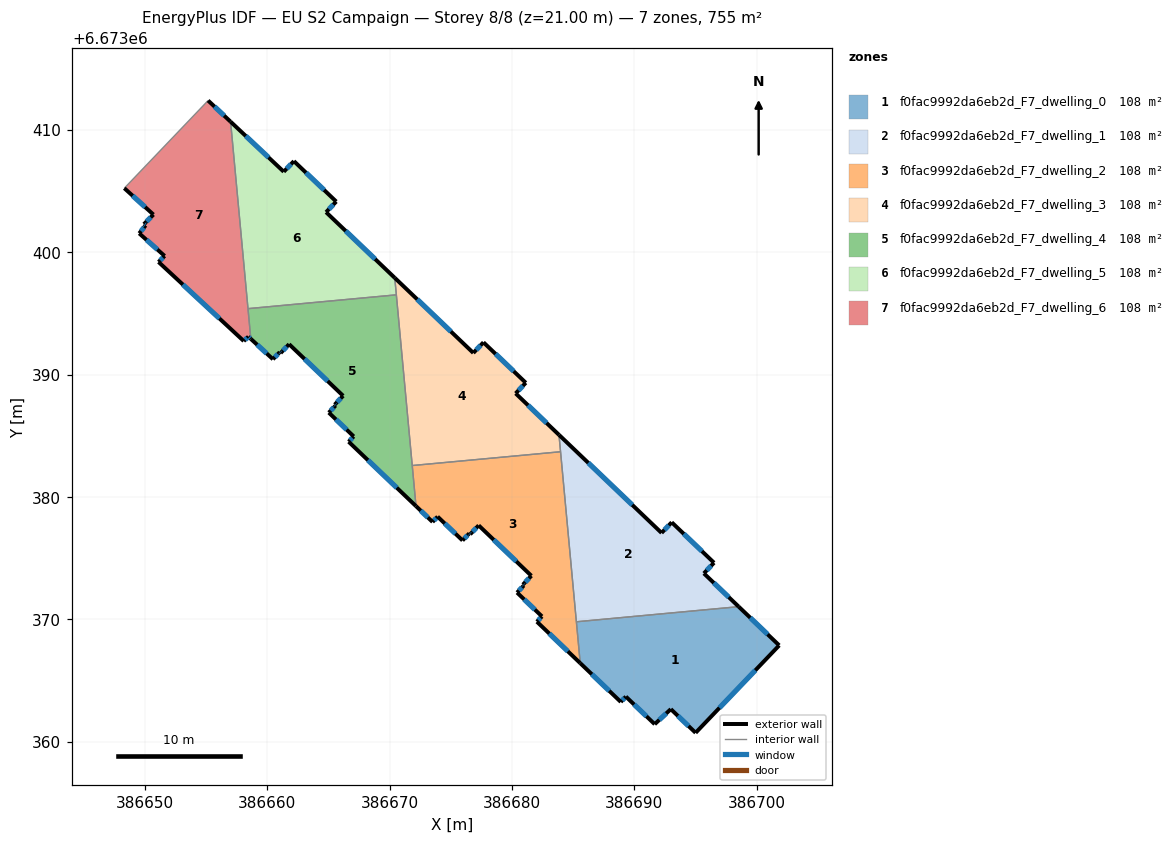
=== STOREY PLAN SPEC (per zone: floor XY polygon, exterior-wall plan segments, windows/doors) ===
zone 1: f0fac9992da6eb2d_F7_dwelling_0  (107.9 m²)
  floor: (386701.83, 6673367.88) (386695.00, 6673360.74) (386692.98, 6673362.67) (386691.66, 6673361.44) (386689.31, 6673363.70) (386688.89, 6673363.26) (386685.58, 6673366.43) (386685.26, 6673369.81) (386698.53, 6673371.04)
  exterior wall: (386685.58, 6673366.43) – (386688.89, 6673363.26)  [4.6 m]
    window: (386686.52, 6673365.53) – (386687.95, 6673364.17)  [2.5 m²]
  exterior wall: (386701.83, 6673367.88) – (386698.53, 6673371.04)  [4.6 m]
    window: (386700.89, 6673368.79) – (386699.47, 6673370.14)  [2.5 m²]
  exterior wall: (386695.00, 6673360.74) – (386701.83, 6673367.88)  [9.9 m]
    window: (386696.96, 6673362.78) – (386699.88, 6673365.84)  [5.4 m²]
  exterior wall: (386692.98, 6673362.67) – (386695.00, 6673360.74)  [2.8 m]
    window: (386693.56, 6673362.12) – (386694.43, 6673361.29)  [1.5 m²]
  exterior wall: (386691.66, 6673361.44) – (386692.98, 6673362.67)  [1.8 m]
    window: (386692.04, 6673361.80) – (386692.60, 6673362.32)  [1.0 m²]
  exterior wall: (386689.31, 6673363.70) – (386691.66, 6673361.44)  [3.3 m]
    window: (386689.98, 6673363.05) – (386690.99, 6673362.09)  [1.8 m²]
  exterior wall: (386688.89, 6673363.26) – (386689.31, 6673363.70)  [0.6 m]
    window: (386689.01, 6673363.39) – (386689.19, 6673363.57)  [0.3 m²]
  interior walls: 2
zone 2: f0fac9992da6eb2d_F7_dwelling_1  (107.9 m²)
  floor: (386693.05, 6673377.94) (386696.51, 6673374.63) (386695.68, 6673373.76) (386698.53, 6673371.04) (386685.26, 6673369.81) (386683.84, 6673385.08) (386692.22, 6673377.07)
  exterior wall: (386693.05, 6673377.94) – (386692.22, 6673377.07)  [1.2 m]
    window: (386692.82, 6673377.69) – (386692.46, 6673377.32)  [0.7 m²]
  exterior wall: (386696.51, 6673374.63) – (386693.05, 6673377.94)  [4.8 m]
    window: (386695.52, 6673375.58) – (386694.04, 6673376.99)  [2.6 m²]
  exterior wall: (386695.68, 6673373.76) – (386696.51, 6673374.63)  [1.2 m]
    window: (386695.92, 6673374.01) – (386696.27, 6673374.38)  [0.7 m²]
  exterior wall: (386698.53, 6673371.04) – (386695.68, 6673373.76)  [3.9 m]
    window: (386697.71, 6673371.82) – (386696.49, 6673372.99)  [2.2 m²]
  exterior wall: (386692.22, 6673377.07) – (386683.84, 6673385.08)  [11.6 m]
    window: (386689.83, 6673379.36) – (386686.24, 6673382.79)  [6.4 m²]
  interior walls: 3
zone 3: f0fac9992da6eb2d_F7_dwelling_2  (107.9 m²)
  floor: (386683.97, 6673383.70) (386685.58, 6673366.43) (386682.04, 6673369.82) (386682.45, 6673370.25) (386680.42, 6673372.20) (386680.97, 6673372.77) (386680.90, 6673372.84) (386681.59, 6673373.57) (386677.28, 6673377.68) (386676.59, 6673376.96) (386676.52, 6673377.03) (386675.96, 6673376.45) (386673.93, 6673378.40) (386673.51, 6673377.97) (386672.16, 6673379.26) (386671.85, 6673382.58)
  exterior wall: (386682.45, 6673370.25) – (386682.04, 6673369.82)  [0.6 m]
    window: (386682.33, 6673370.13) – (386682.16, 6673369.94)  [0.3 m²]
  exterior wall: (386680.42, 6673372.20) – (386682.45, 6673370.25)  [2.8 m]
    window: (386681.00, 6673371.64) – (386681.87, 6673370.81)  [1.6 m²]
  exterior wall: (386680.97, 6673372.77) – (386680.42, 6673372.20)  [0.8 m]
    window: (386680.81, 6673372.61) – (386680.57, 6673372.36)  [0.4 m²]
  exterior wall: (386680.90, 6673372.84) – (386680.97, 6673372.77)  [0.1 m]
    window: (386680.92, 6673372.82) – (386680.95, 6673372.79)  [0.1 m²]
  exterior wall: (386681.59, 6673373.57) – (386680.90, 6673372.84)  [1.0 m]
    window: (386681.39, 6673373.36) – (386681.09, 6673373.05)  [0.6 m²]
  exterior wall: (386677.28, 6673377.68) – (386681.59, 6673373.57)  [6.0 m]
    window: (386678.51, 6673376.51) – (386680.36, 6673374.74)  [3.3 m²]
  exterior wall: (386676.59, 6673376.96) – (386677.28, 6673377.68)  [1.0 m]
    window: (386676.79, 6673377.17) – (386677.08, 6673377.48)  [0.6 m²]
  exterior wall: (386676.52, 6673377.03) – (386676.59, 6673376.96)  [0.1 m]
    window: (386676.54, 6673377.01) – (386676.57, 6673376.98)  [0.1 m²]
  exterior wall: (386675.96, 6673376.45) – (386676.52, 6673377.03)  [0.8 m]
    window: (386676.12, 6673376.62) – (386676.36, 6673376.87)  [0.4 m²]
  exterior wall: (386673.93, 6673378.40) – (386675.96, 6673376.45)  [2.8 m]
    window: (386674.51, 6673377.84) – (386675.38, 6673377.01)  [1.6 m²]
  exterior wall: (386673.51, 6673377.97) – (386673.93, 6673378.40)  [0.6 m]
    window: (386673.63, 6673378.09) – (386673.81, 6673378.28)  [0.3 m²]
  exterior wall: (386672.16, 6673379.26) – (386673.51, 6673377.97)  [1.9 m]
    window: (386672.55, 6673378.89) – (386673.13, 6673378.34)  [1.0 m²]
  exterior wall: (386682.04, 6673369.82) – (386685.58, 6673366.43)  [4.9 m]
    window: (386683.05, 6673368.85) – (386684.57, 6673367.40)  [2.7 m²]
  interior walls: 4
zone 4: f0fac9992da6eb2d_F7_dwelling_3  (107.9 m²)
  floor: (386677.67, 6673392.64) (386681.13, 6673389.33) (386680.30, 6673388.47) (386683.84, 6673385.08) (386683.97, 6673383.70) (386671.85, 6673382.58) (386670.43, 6673397.91) (386676.84, 6673391.77)
  exterior wall: (386680.30, 6673388.47) – (386681.13, 6673389.33)  [1.2 m]
    window: (386680.54, 6673388.72) – (386680.89, 6673389.09)  [0.7 m²]
  exterior wall: (386683.84, 6673385.08) – (386680.30, 6673388.47)  [4.9 m]
    window: (386682.83, 6673386.05) – (386681.31, 6673387.50)  [2.7 m²]
  exterior wall: (386676.84, 6673391.77) – (386670.43, 6673397.91)  [8.9 m]
    window: (386675.01, 6673393.53) – (386672.26, 6673396.16)  [4.9 m²]
  exterior wall: (386677.67, 6673392.64) – (386676.84, 6673391.77)  [1.2 m]
    window: (386677.44, 6673392.39) – (386677.08, 6673392.02)  [0.7 m²]
  exterior wall: (386681.13, 6673389.33) – (386677.67, 6673392.64)  [4.8 m]
    window: (386680.14, 6673390.28) – (386678.66, 6673391.70)  [2.6 m²]
  interior walls: 4
zone 5: f0fac9992da6eb2d_F7_dwelling_4  (107.9 m²)
  floor: (386670.55, 6673396.52) (386672.16, 6673379.26) (386666.66, 6673384.52) (386667.07, 6673384.95) (386665.04, 6673386.90) (386665.59, 6673387.48) (386665.52, 6673387.55) (386666.21, 6673388.27) (386661.79, 6673392.49) (386661.10, 6673391.77) (386661.03, 6673391.84) (386660.47, 6673391.26) (386658.66, 6673392.92) (386658.43, 6673395.39)
  exterior wall: (386667.07, 6673384.95) – (386666.66, 6673384.52)  [0.6 m]
    window: (386666.95, 6673384.83) – (386666.78, 6673384.64)  [0.3 m²]
  exterior wall: (386665.04, 6673386.90) – (386667.07, 6673384.95)  [2.8 m]
    window: (386665.62, 6673386.34) – (386666.49, 6673385.51)  [1.6 m²]
  exterior wall: (386665.59, 6673387.48) – (386665.04, 6673386.90)  [0.8 m]
    window: (386665.43, 6673387.31) – (386665.20, 6673387.06)  [0.4 m²]
  exterior wall: (386665.52, 6673387.55) – (386665.59, 6673387.48)  [0.1 m]
    window: (386665.54, 6673387.53) – (386665.57, 6673387.50)  [0.1 m²]
  exterior wall: (386666.21, 6673388.27) – (386665.52, 6673387.55)  [1.0 m]
    window: (386666.01, 6673388.06) – (386665.71, 6673387.75)  [0.6 m²]
  exterior wall: (386661.79, 6673392.49) – (386666.21, 6673388.27)  [6.1 m]
    window: (386663.05, 6673391.28) – (386664.95, 6673389.48)  [3.4 m²]
  exterior wall: (386661.10, 6673391.77) – (386661.79, 6673392.49)  [1.0 m]
    window: (386661.30, 6673391.97) – (386661.60, 6673392.28)  [0.6 m²]
  exterior wall: (386661.03, 6673391.84) – (386661.10, 6673391.77)  [0.1 m]
    window: (386661.05, 6673391.82) – (386661.08, 6673391.79)  [0.1 m²]
  exterior wall: (386660.47, 6673391.26) – (386661.03, 6673391.84)  [0.8 m]
    window: (386660.63, 6673391.43) – (386660.87, 6673391.67)  [0.4 m²]
  exterior wall: (386658.66, 6673392.92) – (386660.47, 6673391.26)  [2.5 m]
    window: (386659.18, 6673392.45) – (386659.96, 6673391.73)  [1.4 m²]
  exterior wall: (386666.66, 6673384.52) – (386672.16, 6673379.26)  [7.6 m]
    window: (386668.23, 6673383.02) – (386670.59, 6673380.76)  [4.2 m²]
  interior walls: 4
zone 6: f0fac9992da6eb2d_F7_dwelling_5  (107.9 m²)
  floor: (386665.64, 6673404.14) (386664.81, 6673403.27) (386670.43, 6673397.91) (386670.55, 6673396.52) (386658.43, 6673395.39) (386657.01, 6673410.67) (386661.36, 6673406.58) (386662.19, 6673407.45)
  exterior wall: (386670.43, 6673397.91) – (386664.81, 6673403.27)  [7.8 m]
    window: (386668.82, 6673399.44) – (386666.42, 6673401.74)  [4.3 m²]
  exterior wall: (386661.36, 6673406.58) – (386657.01, 6673410.67)  [6.0 m]
    window: (386660.12, 6673407.75) – (386658.25, 6673409.50)  [3.3 m²]
  exterior wall: (386662.19, 6673407.45) – (386661.36, 6673406.58)  [1.2 m]
    window: (386661.95, 6673407.20) – (386661.59, 6673406.83)  [0.7 m²]
  exterior wall: (386665.64, 6673404.14) – (386662.19, 6673407.45)  [4.8 m]
    window: (386664.66, 6673405.09) – (386663.17, 6673406.50)  [2.6 m²]
  exterior wall: (386664.81, 6673403.27) – (386665.64, 6673404.14)  [1.2 m]
    window: (386665.05, 6673403.52) – (386665.41, 6673403.89)  [0.7 m²]
  interior walls: 3
zone 7: f0fac9992da6eb2d_F7_dwelling_6  (107.9 m²)
  floor: (386657.01, 6673410.67) (386658.66, 6673392.92) (386658.47, 6673393.10) (386658.09, 6673392.75) (386651.13, 6673399.21) (386651.62, 6673399.70) (386649.55, 6673401.54) (386650.07, 6673402.19) (386649.93, 6673402.29) (386650.71, 6673403.08) (386648.33, 6673405.23) (386655.18, 6673412.39)
  exterior wall: (386651.62, 6673399.70) – (386651.13, 6673399.21)  [0.7 m]
    window: (386651.48, 6673399.56) – (386651.27, 6673399.35)  [0.4 m²]
  exterior wall: (386649.55, 6673401.54) – (386651.62, 6673399.70)  [2.8 m]
    window: (386650.14, 6673401.02) – (386651.03, 6673400.23)  [1.5 m²]
  exterior wall: (386650.07, 6673402.19) – (386649.55, 6673401.54)  [0.8 m]
    window: (386649.92, 6673402.01) – (386649.70, 6673401.73)  [0.5 m²]
  exterior wall: (386649.93, 6673402.29) – (386650.07, 6673402.19)  [0.2 m]
    window: (386649.97, 6673402.26) – (386650.03, 6673402.22)  [0.1 m²]
  exterior wall: (386650.71, 6673403.08) – (386649.93, 6673402.29)  [1.1 m]
    window: (386650.49, 6673402.85) – (386650.15, 6673402.52)  [0.6 m²]
  exterior wall: (386648.33, 6673405.23) – (386650.71, 6673403.08)  [3.2 m]
    window: (386649.01, 6673404.62) – (386650.03, 6673403.69)  [1.8 m²]
  exterior wall: (386657.01, 6673410.67) – (386655.18, 6673412.39)  [2.5 m]
    window: (386656.49, 6673411.16) – (386655.70, 6673411.90)  [1.4 m²]
  exterior wall: (386658.47, 6673393.10) – (386658.66, 6673392.92)  [0.3 m]
    window: (386658.52, 6673393.05) – (386658.61, 6673392.97)  [0.1 m²]
  exterior wall: (386658.09, 6673392.75) – (386658.47, 6673393.10)  [0.5 m]
    window: (386658.20, 6673392.85) – (386658.36, 6673393.00)  [0.3 m²]
  exterior wall: (386651.13, 6673399.21) – (386658.09, 6673392.75)  [9.5 m]
    window: (386653.12, 6673397.36) – (386656.10, 6673394.59)  [5.2 m²]
  interior walls: 3

=== DERIVED (storey summary) ===
Building: EU S2 Campaign
Storey: 8 of 8  (floor level z = 21.00 m)
Storey gross floor area: 755.1 m²
Zones on this storey: 7
  - f0fac9992da6eb2d_F7_dwelling_0: floor 107.9 m²; exterior wall 27.5 m (82.5 m²); 7 window(s) 15.2 m²; WWR 18.4%
  - f0fac9992da6eb2d_F7_dwelling_1: floor 107.9 m²; exterior wall 22.7 m (68.1 m²); 5 window(s) 12.5 m²; WWR 18.4%
  - f0fac9992da6eb2d_F7_dwelling_2: floor 107.9 m²; exterior wall 23.4 m (70.1 m²); 13 window(s) 12.9 m²; WWR 18.4%
  - f0fac9992da6eb2d_F7_dwelling_3: floor 107.9 m²; exterior wall 21.0 m (62.9 m²); 5 window(s) 11.5 m²; WWR 18.4%
  - f0fac9992da6eb2d_F7_dwelling_4: floor 107.9 m²; exterior wall 23.4 m (70.2 m²); 11 window(s) 12.9 m²; WWR 18.4%
  - f0fac9992da6eb2d_F7_dwelling_5: floor 107.9 m²; exterior wall 20.9 m (62.7 m²); 5 window(s) 11.5 m²; WWR 18.4%
  - f0fac9992da6eb2d_F7_dwelling_6: floor 107.9 m²; exterior wall 21.6 m (64.8 m²); 10 window(s) 11.9 m²; WWR 18.4%
Zone adjacency (shared interzone walls):
  - f0fac9992da6eb2d_F7_dwelling_0 ↔ f0fac9992da6eb2d_F7_dwelling_1
  - f0fac9992da6eb2d_F7_dwelling_0 ↔ f0fac9992da6eb2d_F7_dwelling_2
  - f0fac9992da6eb2d_F7_dwelling_1 ↔ f0fac9992da6eb2d_F7_dwelling_2
  - f0fac9992da6eb2d_F7_dwelling_1 ↔ f0fac9992da6eb2d_F7_dwelling_3
  - f0fac9992da6eb2d_F7_dwelling_2 ↔ f0fac9992da6eb2d_F7_dwelling_3
  - f0fac9992da6eb2d_F7_dwelling_2 ↔ f0fac9992da6eb2d_F7_dwelling_4
  - f0fac9992da6eb2d_F7_dwelling_3 ↔ f0fac9992da6eb2d_F7_dwelling_4
  - f0fac9992da6eb2d_F7_dwelling_3 ↔ f0fac9992da6eb2d_F7_dwelling_5
  - f0fac9992da6eb2d_F7_dwelling_4 ↔ f0fac9992da6eb2d_F7_dwelling_5
  - f0fac9992da6eb2d_F7_dwelling_4 ↔ f0fac9992da6eb2d_F7_dwelling_6
  - f0fac9992da6eb2d_F7_dwelling_5 ↔ f0fac9992da6eb2d_F7_dwelling_6